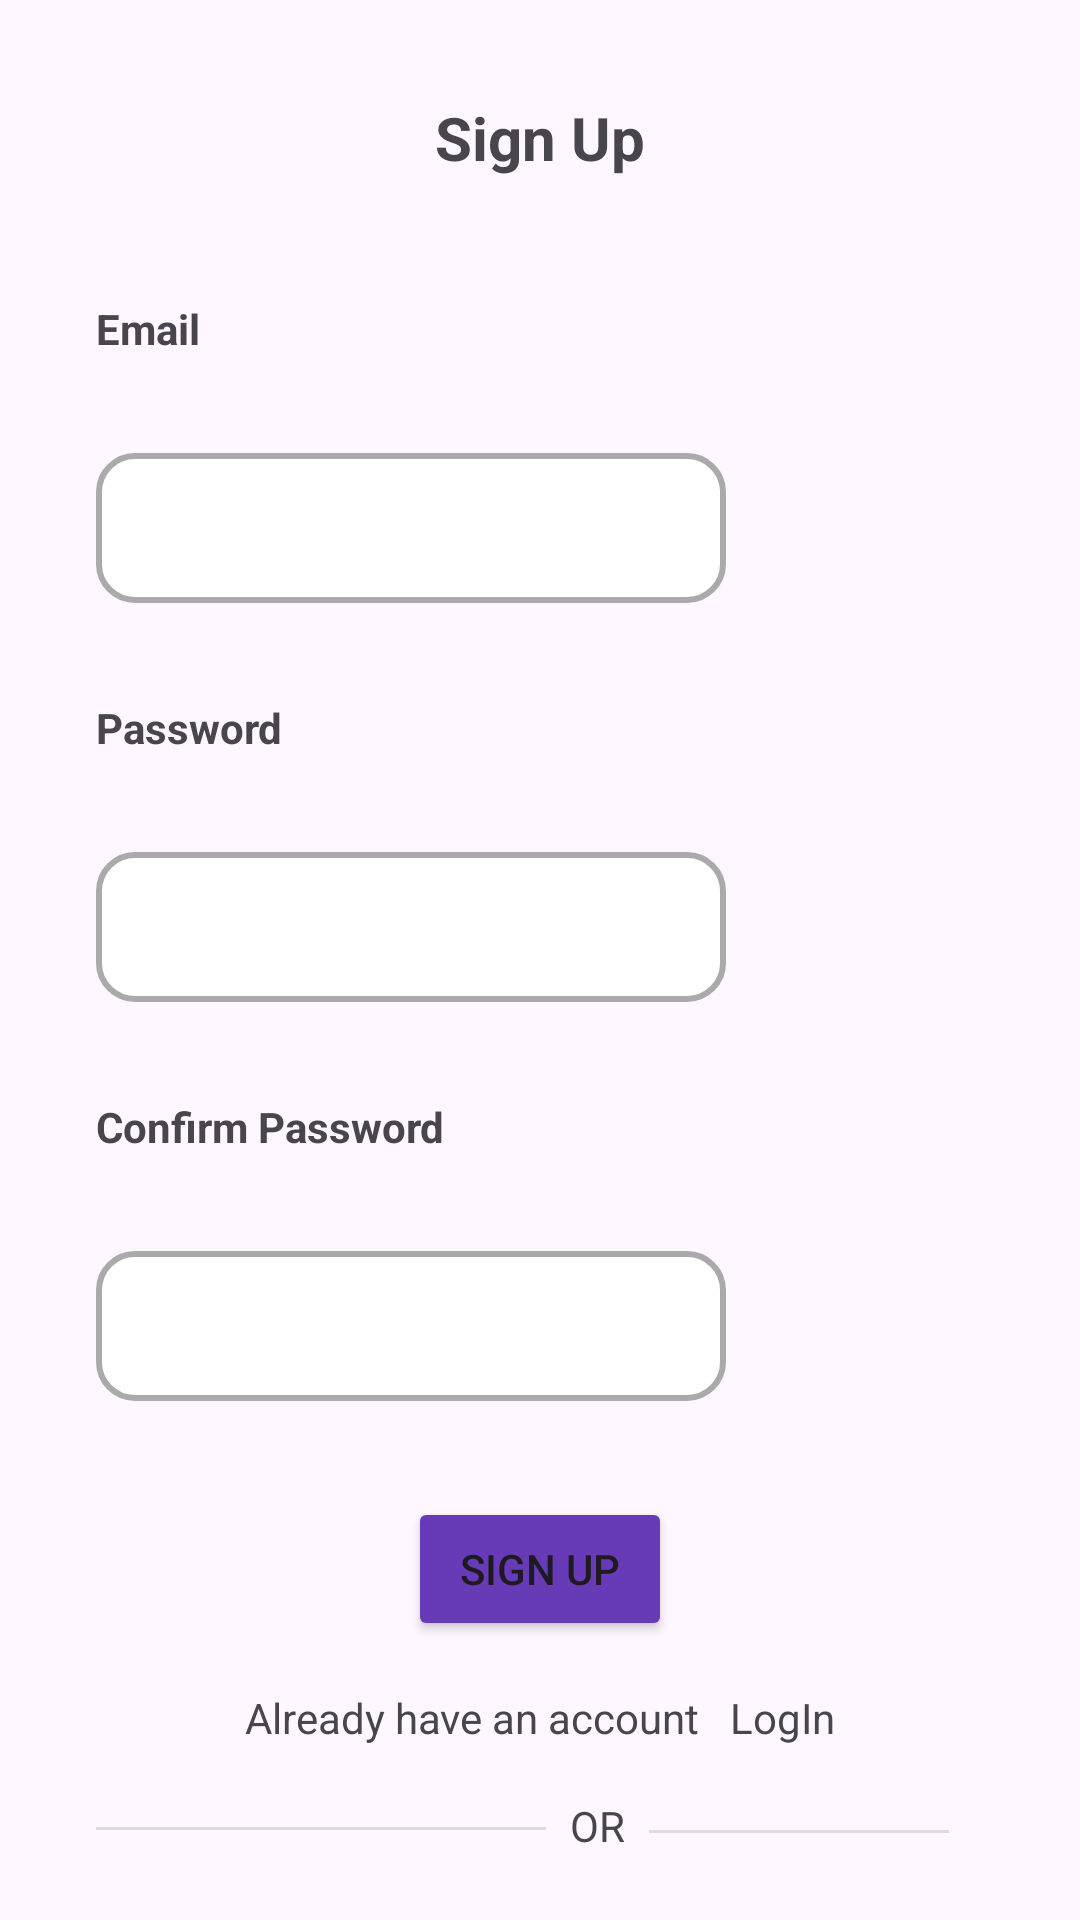

Produce the Android XML layout that renders to this screen, including the resource entries it uses.
<!-- AndroidManifest.xml: application theme Theme.DailyMenu -->
<!-- res/layout/activity_signup.xml -->
<?xml version="1.0" encoding="utf-8"?>
<androidx.constraintlayout.widget.ConstraintLayout xmlns:android="http://schemas.android.com/apk/res/android"
    xmlns:app="http://schemas.android.com/apk/res-auto"
    xmlns:tools="http://schemas.android.com/tools"
    android:id="@+id/main"
    android:layout_width="match_parent"
    android:layout_height="match_parent"
    tools:context=".Auth.Login.View.login">

    <TextView
        android:id="@+id/textView"
        android:layout_width="113dp"
        android:layout_height="28dp"
        android:layout_marginTop="32dp"
        android:gravity="center"
        android:text="@string/signup"
        android:textSize="20sp"
        android:textStyle="bold"
        app:layout_constraintEnd_toEndOf="parent"
        app:layout_constraintStart_toStartOf="parent"
        app:layout_constraintTop_toTopOf="parent" />

    <TextView
        android:id="@+id/textView2"
        android:layout_width="wrap_content"
        android:layout_height="wrap_content"
        android:layout_marginStart="32dp"
        android:layout_marginTop="40dp"
        android:text="@string/email"
        android:textStyle="bold"
        app:layout_constraintStart_toStartOf="parent"
        app:layout_constraintTop_toBottomOf="@+id/textView" />

    <TextView
        android:id="@+id/textView3"
        android:layout_width="wrap_content"
        android:layout_height="wrap_content"
        android:layout_marginStart="32dp"
        android:layout_marginTop="32dp"
        android:text="@string/password"
        android:textStyle="bold"
        app:layout_constraintStart_toStartOf="parent"
        app:layout_constraintTop_toBottomOf="@+id/et_sign_email" />

    <EditText
        android:id="@+id/et_sign_pass"
        android:layout_width="0dp"
        android:layout_height="50dp"
        android:layout_marginStart="32dp"
        android:layout_marginTop="32dp"
        android:background="@drawable/rectangler_edit_text"
        android:ems="10"
        android:inputType="textPassword"
        app:layout_constraintStart_toStartOf="parent"
        app:layout_constraintTop_toBottomOf="@+id/textView3" />

    <EditText
        android:id="@+id/et_sign_email"
        android:layout_width="0dp"
        android:layout_height="50dp"
        android:layout_marginStart="32dp"
        android:layout_marginTop="32dp"
        android:background="@drawable/rectangler_edit_text"
        android:ems="10"
        android:inputType="textEmailAddress"
        app:layout_constraintStart_toStartOf="parent"
        app:layout_constraintTop_toBottomOf="@+id/textView2" />

    <Button
        android:id="@+id/btn_signup"
        android:layout_width="wrap_content"
        android:layout_height="wrap_content"
        android:layout_marginTop="32dp"
        android:backgroundTint="#673AB7"
        android:text="@string/signup"
        app:layout_constraintEnd_toEndOf="parent"
        app:layout_constraintStart_toStartOf="parent"
        app:layout_constraintTop_toBottomOf="@+id/et_confirm_pass" />

    <TextView
        android:id="@+id/textView5"
        android:layout_width="wrap_content"
        android:layout_height="wrap_content"
        android:layout_marginStart="32dp"
        android:layout_marginTop="32dp"
        android:text="@string/confirmPass"
        android:textStyle="bold"
        app:layout_constraintStart_toStartOf="parent"
        app:layout_constraintTop_toBottomOf="@+id/et_sign_pass" />

    <EditText
        android:id="@+id/et_confirm_pass"
        android:layout_width="0dp"
        android:layout_height="50dp"
        android:layout_marginStart="32dp"
        android:layout_marginTop="32dp"
        android:background="@drawable/rectangler_edit_text"
        android:ems="10"
        android:inputType="textPassword"
        app:layout_constraintStart_toStartOf="parent"
        app:layout_constraintTop_toBottomOf="@+id/textView5" />

    <LinearLayout
        android:id="@+id/linearLayout"
        android:layout_width="wrap_content"
        android:layout_height="wrap_content"
        android:layout_marginTop="16dp"
        android:orientation="horizontal"
        app:layout_constraintEnd_toEndOf="parent"
        app:layout_constraintStart_toStartOf="parent"
        app:layout_constraintTop_toBottomOf="@+id/btn_signup">

        <TextView
            android:id="@+id/textView4"
            android:layout_width="wrap_content"
            android:layout_height="wrap_content"
            android:layout_weight="1"
            android:paddingRight="30px"
            android:text="@string/have_acc" />

        <TextView
            android:id="@+id/tv_have_acc"
            android:layout_width="wrap_content"
            android:layout_height="wrap_content"
            android:layout_weight="1"
            android:text="@string/login" />

    </LinearLayout>

    <ImageButton
        android:id="@+id/btn_google"
        android:layout_width="54dp"
        android:layout_height="55dp"
        android:layout_marginTop="16dp"
        android:layout_weight="1"
        android:backgroundTint="#00FFFFFF"
        android:backgroundTintMode="src_atop"
        app:layout_constraintEnd_toEndOf="parent"
        app:layout_constraintHorizontal_bias="0.528"
        app:layout_constraintStart_toStartOf="parent"
        app:layout_constraintTop_toBottomOf="@+id/textView11"
        app:srcCompat="@drawable/common_google_signin_btn_icon_light" />

    <View
        android:id="@+id/divider3"
        android:layout_width="150dp"
        android:layout_height="1dp"
        android:layout_marginStart="32dp"
        android:layout_marginTop="27dp"
        android:background="?android:attr/listDivider"
        app:layout_constraintStart_toStartOf="parent"
        app:layout_constraintTop_toBottomOf="@+id/linearLayout" />

    <TextView
        android:id="@+id/textView11"
        android:layout_width="wrap_content"
        android:layout_height="wrap_content"
        android:layout_marginStart="8dp"
        android:layout_marginTop="17dp"
        android:text="@string/or"
        app:layout_constraintStart_toEndOf="@+id/divider3"
        app:layout_constraintTop_toBottomOf="@+id/linearLayout" />

    <View
        android:id="@+id/divider4"
        android:layout_width="100dp"
        android:layout_height="1dp"
        android:layout_marginStart="8dp"
        android:layout_marginTop="28dp"
        android:background="?android:attr/listDivider"
        app:layout_constraintStart_toEndOf="@+id/textView11"
        app:layout_constraintTop_toBottomOf="@+id/linearLayout" />

</androidx.constraintlayout.widget.ConstraintLayout>
<!-- resources referenced by this layout -->
<resources>
  <!-- drawable rectangler_edit_text (drawable) -->
  <?xml version="1.0" encoding="utf-8"?>
  <shape xmlns:android="http://schemas.android.com/apk/res/android"
      android:shape="rectangle" >
      <solid android:color="@android:color/white" />
      <corners android:radius="12dp"></corners>
      <stroke android:width="2dp" android:color="@android:color/darker_gray" />
  </shape>
  <string name="confirmPass">Confirm Password</string>
  <string name="email">Email</string>
  <string name="have_acc">Already have an account</string>
  <string name="login">LogIn</string>
  <string name="or">OR</string>
  <string name="password">Password</string>
  <string name="signup">Sign Up</string>
  <style name="Theme.DailyMenu" parent="Base.Theme.DailyMenu" />
  <style name="Base.Theme.DailyMenu" parent="Theme.Material3.DayNight.NoActionBar">
          
           <item name="colorPrimary">@color/orange</item>
          <item name="colorSecondary">@color/white</item>
          <item name="colorTertiary">@color/bige</item>
      </style>
  <color name="orange">#FF6C40</color>
  <color name="white">#FF8E40</color>
  <color name="bige">#FFAF40</color>
</resources>
